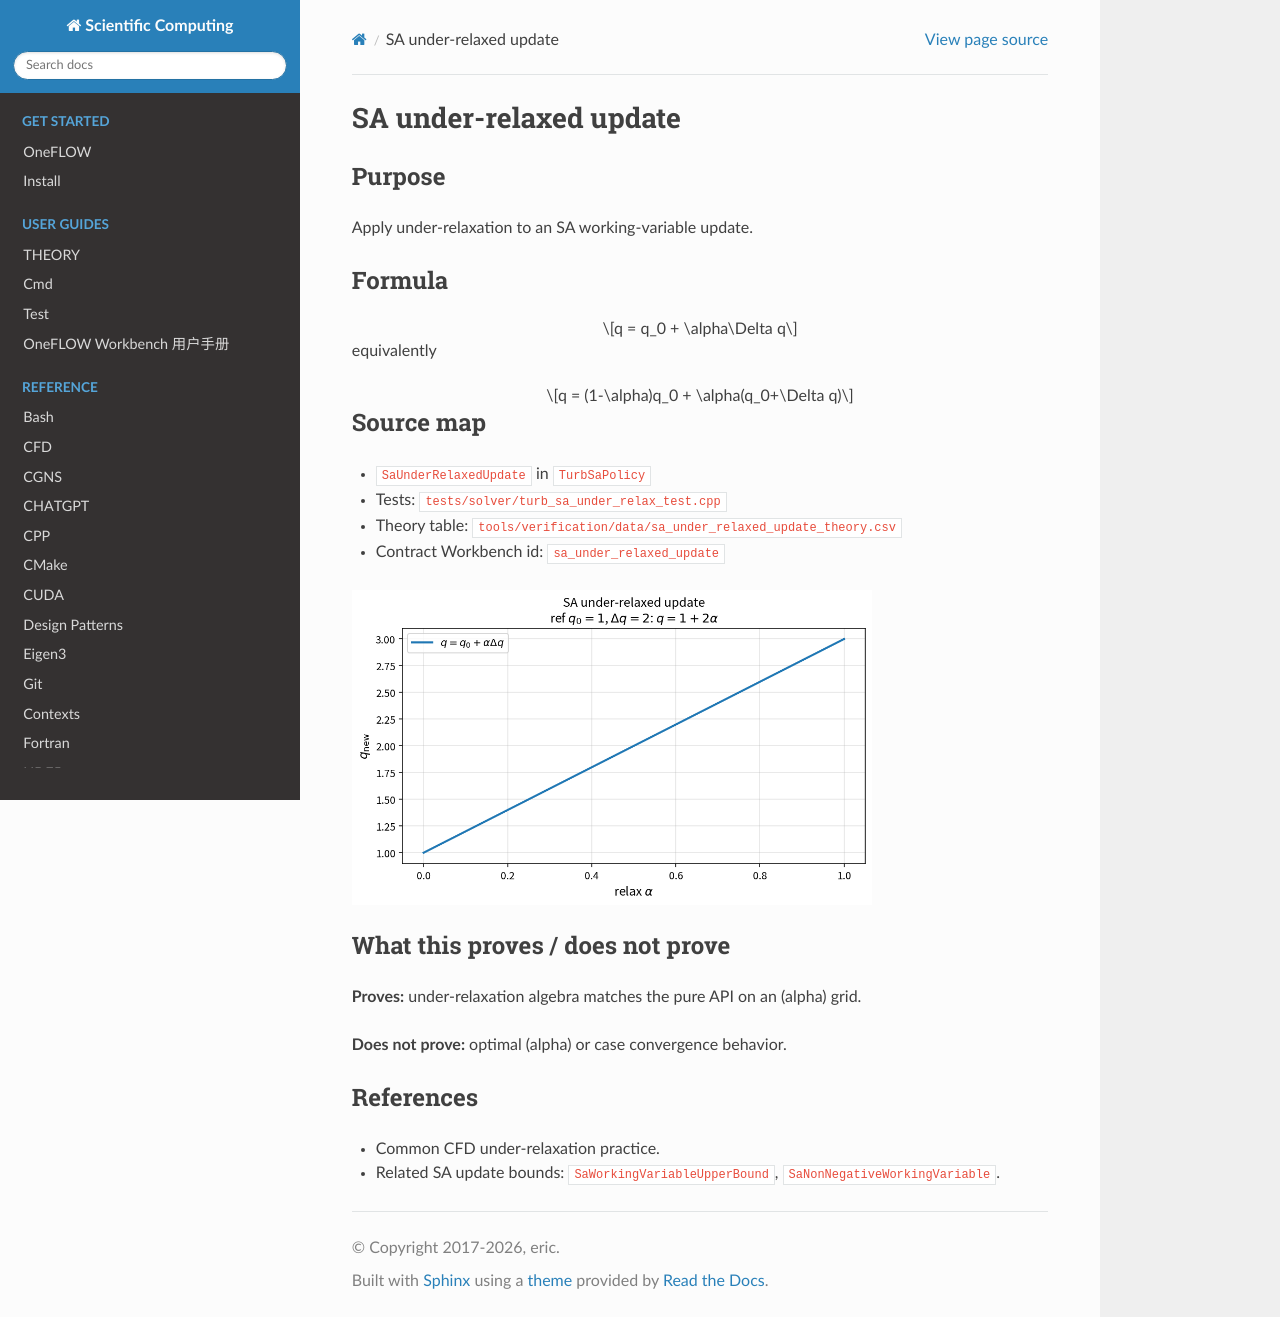

repository: eric2003/OneFLOW · page: numerical/sa_under_relaxed_update.html · generator: sphinx

SA under-relaxed update
=======================

Purpose
-------

Apply under-relaxation to an SA working-variable update.

Formula
-------

.. math::

   q = q_0 + \alpha\Delta q

equivalently

.. math::

   q = (1-\alpha)q_0 + \alpha(q_0+\Delta q)

Source map
----------

* ``SaUnderRelaxedUpdate`` in ``TurbSaPolicy``
* Tests: ``tests/solver/turb_sa_under_relax_test.cpp``
* Theory table: ``tools/verification/data/sa_under_relaxed_update_theory.csv``
* Contract Workbench id: ``sa_under_relaxed_update``

.. image:: figures/sa_under_relaxed_update_theory.png
   :alt: SA under-relaxed update
   :width: 520

What this proves / does not prove
---------------------------------

**Proves:** under-relaxation algebra matches the pure API on an \(\alpha\) grid.

**Does not prove:** optimal \(\alpha\) or case convergence behavior.

References
----------

* Common CFD under-relaxation practice.
* Related SA update bounds: ``SaWorkingVariableUpperBound``,
  ``SaNonNegativeWorkingVariable``.
